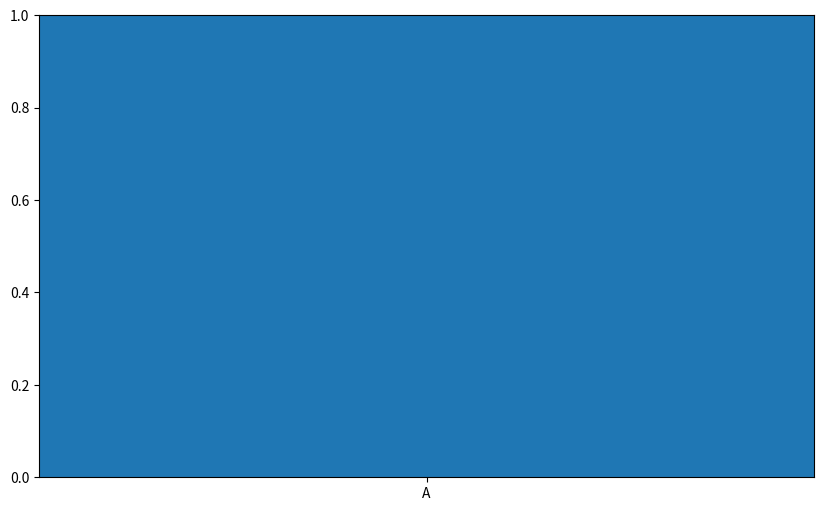

Write Python code to recreate this figure. (Note: this script raises an exception after producing the figure.)
import pandas as pd
from abc import ABC, abstractmethod
import matplotlib.pyplot as plt
class DataFrameAnalyzer(ABC):
    @abstractmethod
    def analyze(self, df: pd.DataFrame, columns: list):
        pass

class UniqueValueAnalyzer(DataFrameAnalyzer):
    def analyze(self, df: pd.DataFrame, columns: list):
        unique_values = {}
        for column in columns:
            if column in df.columns:
                unique_values[column] = df[column].nunique()
            else:
                unique_values[column] = None
        
        # Plotting the results
        plt.figure(figsize=(10, 6))
        plt.bar(unique_values.keys(), unique_values.values())
        plt.xlabel('Columns')
        plt.ylabel('Number of Unique Values')
        plt.title('Unique Values')
        plt.show()
        return unique_values

# Example usage:
if __name__ == "__main__":
    data = {
        'A': [1, 2, 2, 3, 4],
        'B': [1, 1, 1, 1, 1],
        'C': [1, 2, 3, 4, 5]
    }
    df = pd.DataFrame(data)
    analyzer = UniqueValueAnalyzer()
    columns_to_analyze = ['A', 'B', 'C', 'D']
    result = analyzer.analyze(df, columns_to_analyze)
    print(result)